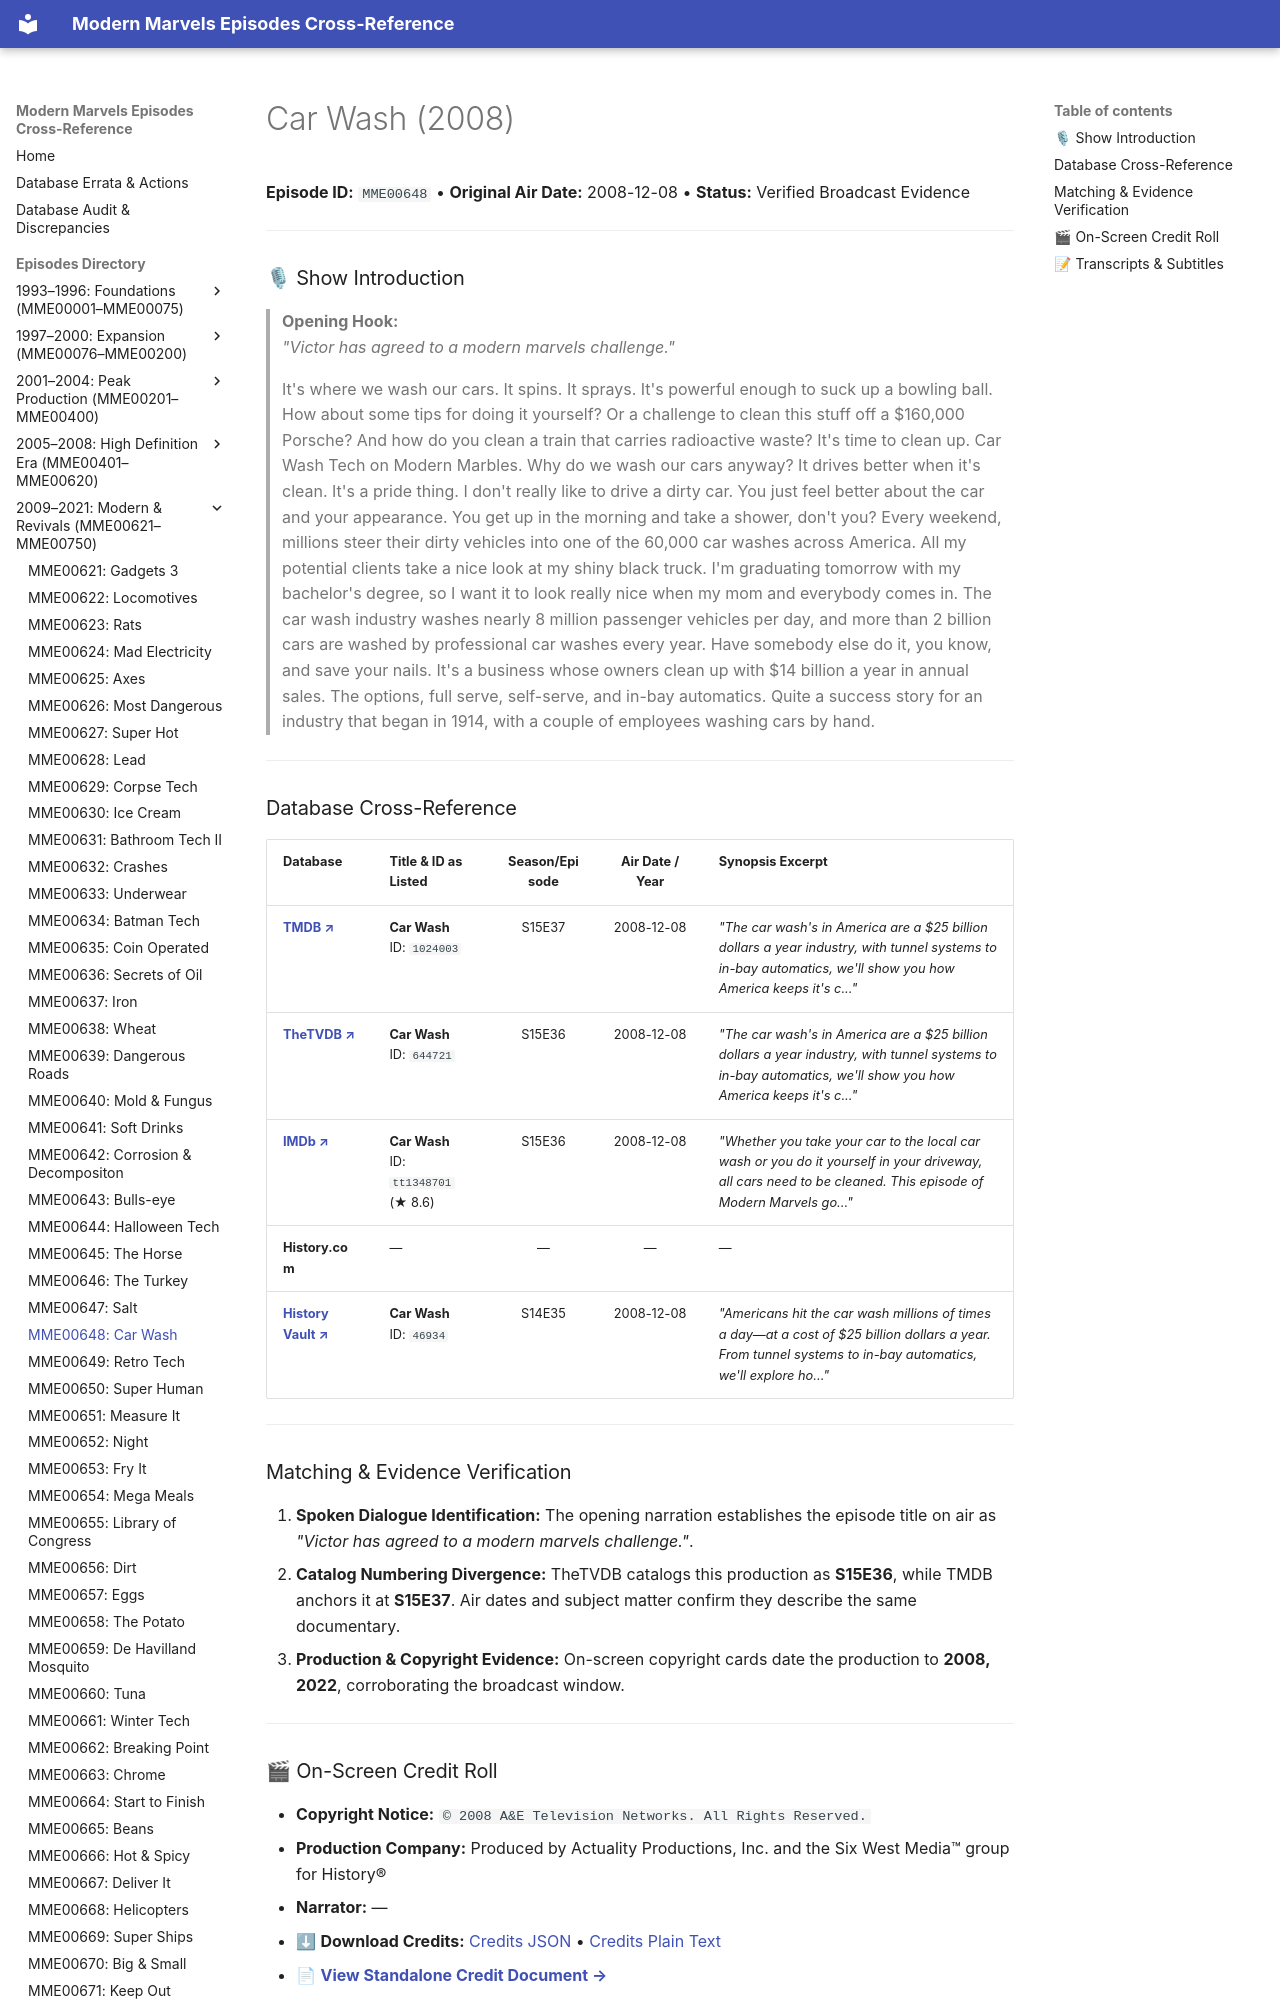

repository: ModernMarvelsFan/ModernMarvels · page: episodes/MME00648/index.html · generator: mkdocs

# Car Wash (2008)

**Episode ID:** `MME00648` • **Original Air Date:** 2008-12-08 • **Status:** Verified Broadcast Evidence

---

### 🎙 Show Introduction

> **Opening Hook:**  
> *"Victor has agreed to a modern marvels challenge."*

> It's where we wash our cars. It spins. It sprays. It's powerful enough to suck up a bowling ball. How about some tips for doing it yourself? Or a challenge to clean this stuff off a $160,000 Porsche? And how do you clean a train that carries radioactive waste? It's time to clean up. Car Wash Tech on Modern Marbles. Why do we wash our cars anyway? It drives better when it's clean. It's a pride thing. I don't really like to drive a dirty car. You just feel better about the car and your appearance. You get up in the morning and take a shower, don't you? Every weekend, millions steer their dirty vehicles into one of the 60,000 car washes across America. All my potential clients take a nice look at my shiny black truck. I'm graduating tomorrow with my bachelor's degree, so I want it to look really nice when my mom and everybody comes in. The car wash industry washes nearly 8 million passenger vehicles per day, and more than 2 billion cars are washed by professional car washes every year. Have somebody else do it, you know, and save your nails. It's a business whose owners clean up with $14 billion a year in annual sales. The options, full serve, self-serve, and in-bay automatics. Quite a success story for an industry that began in 1914, with a couple of employees washing cars by hand.

---
